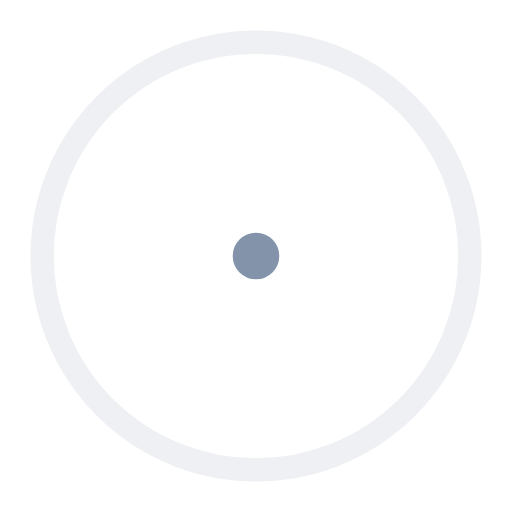
t = 0.00 s
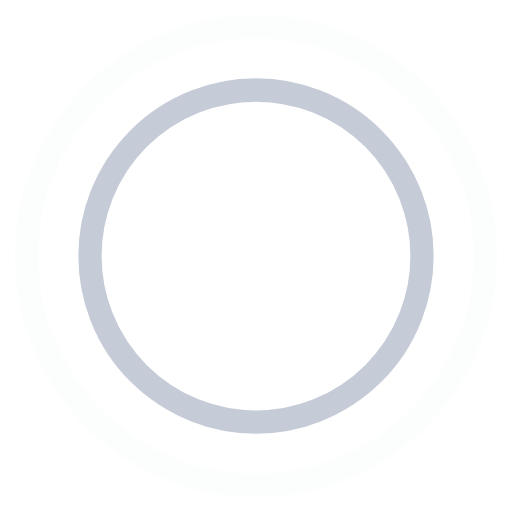
t = 0.45 s
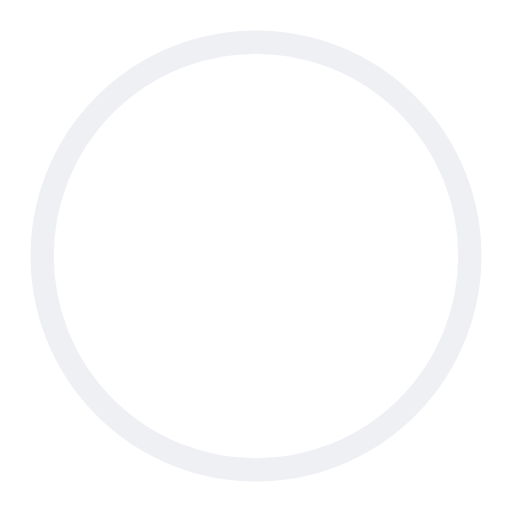
t = 0.90 s
t = 1.35 s: frame unchanged from t = 0.45 s, image omitted

The animated SVG that drew these frames (rendered in a browser with its animation timeline set to each time). Animation: 4 SMIL elements (animate=4); one cycle of 1.80 s, repeats indefinitely.

<svg width="44" height="44" viewBox="0 0 44 44" xmlns="http://www.w3.org/2000/svg" stroke="#8393aa">
    <g fill="none" fill-rule="evenodd" stroke-width="2">
        <circle cx="22" cy="22" r="1">
            <animate attributeName="r"
                begin="0s" dur="1.8s"
                values="1; 20"
                calcMode="spline"
                keyTimes="0; 1"
                keySplines="0.165, 0.84, 0.44, 1"
                repeatCount="indefinite" />
            <animate attributeName="stroke-opacity"
                begin="0s" dur="1.8s"
                values="1; 0"
                calcMode="spline"
                keyTimes="0; 1"
                keySplines="0.3, 0.61, 0.355, 1"
                repeatCount="indefinite" />
        </circle>
        <circle cx="22" cy="22" r="1">
            <animate attributeName="r"
                begin="-0.9s" dur="1.8s"
                values="1; 20"
                calcMode="spline"
                keyTimes="0; 1"
                keySplines="0.165, 0.84, 0.44, 1"
                repeatCount="indefinite" />
            <animate attributeName="stroke-opacity"
                begin="-0.9s" dur="1.8s"
                values="1; 0"
                calcMode="spline"
                keyTimes="0; 1"
                keySplines="0.3, 0.61, 0.355, 1"
                repeatCount="indefinite" />
        </circle>
    </g>
</svg>
